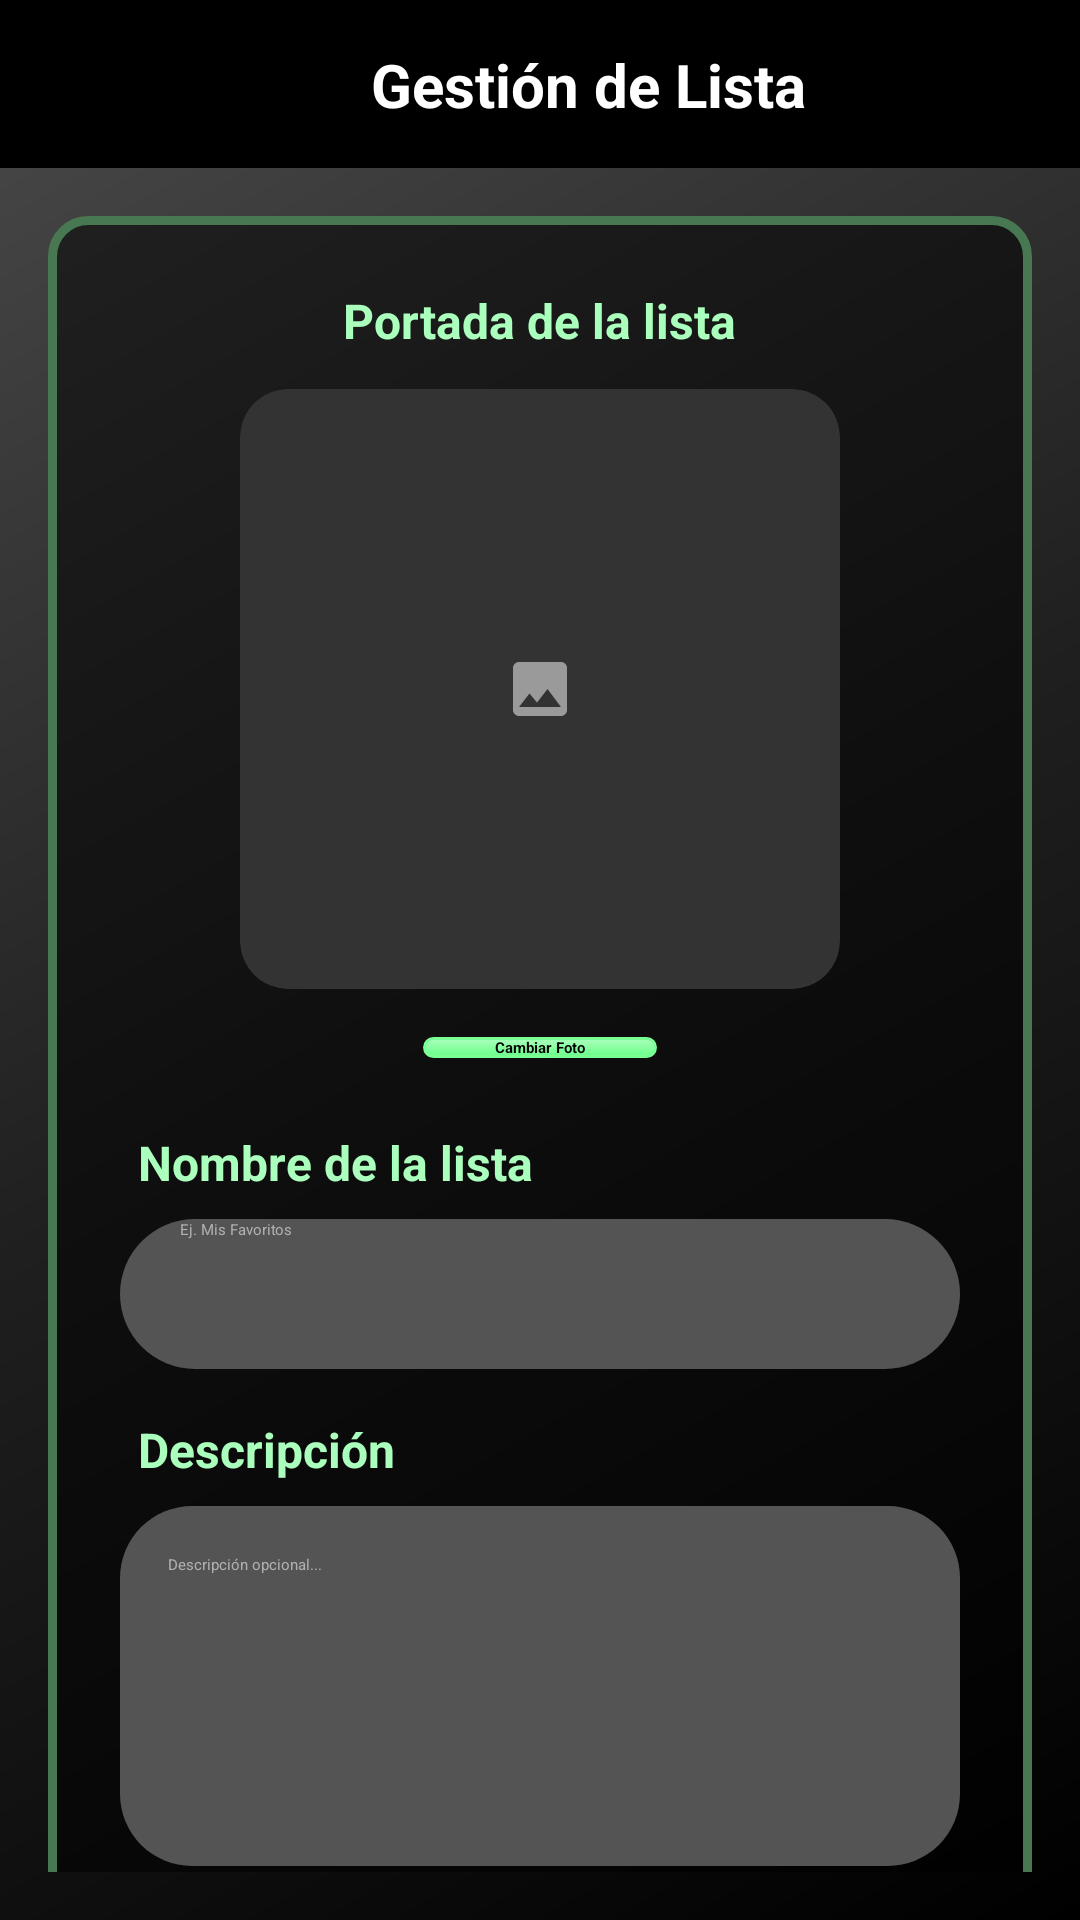

Reconstruct the res/layout file that produces this screen, plus the resources it refers to.
<!-- AndroidManifest.xml: application theme Theme.MusAPIApp -->
<!-- res/layout/activity_crear_lista.xml -->
<?xml version="1.0" encoding="utf-8"?>
<androidx.constraintlayout.widget.ConstraintLayout 
    xmlns:android="http://schemas.android.com/apk/res/android"
    xmlns:app="http://schemas.android.com/apk/res-auto"
    android:id="@+id/main"
    android:layout_width="match_parent"
    android:layout_height="match_parent"
    android:background="@drawable/fondo_gradiente_principal">

    <androidx.constraintlayout.widget.ConstraintLayout
        android:id="@+id/headerBar"
        android:layout_width="match_parent"
        android:layout_height="wrap_content"
        android:background="#000000"
        android:paddingVertical="12dp"
        android:paddingHorizontal="16dp"
        android:elevation="4dp"
        app:layout_constraintTop_toTopOf="parent"
        app:layout_constraintStart_toStartOf="parent"
        app:layout_constraintEnd_toEndOf="parent">

        <ImageButton
            android:id="@+id/btnVolver"
            android:layout_width="32dp"
            android:layout_height="32dp"
            android:background="?attr/selectableItemBackgroundBorderless"
            android:contentDescription="Regresar"
            android:scaleType="fitCenter"
            android:src="@drawable/ic_back_black"
            app:tint="#FFFFFF"
            app:layout_constraintStart_toStartOf="parent"
            app:layout_constraintTop_toTopOf="parent"
            app:layout_constraintBottom_toBottomOf="parent" />

        <TextView
            android:id="@+id/txtTituloHeader"
            android:layout_width="wrap_content"
            android:layout_height="wrap_content"
            android:text="Gestión de Lista"
            android:textColor="#FFFFFF"
            android:textSize="20sp"
            android:textStyle="bold"
            app:layout_constraintStart_toEndOf="@id/btnVolver"
            app:layout_constraintEnd_toEndOf="parent"
            app:layout_constraintTop_toTopOf="parent"
            app:layout_constraintBottom_toBottomOf="parent" />

    </androidx.constraintlayout.widget.ConstraintLayout>

    <ScrollView
        android:id="@+id/scrollForm"
        android:layout_width="match_parent"
        android:layout_height="0dp"
        android:fillViewport="true"
        android:padding="16dp"
        app:layout_constraintTop_toBottomOf="@id/headerBar"
        app:layout_constraintBottom_toBottomOf="parent"
        app:layout_constraintStart_toStartOf="parent"
        app:layout_constraintEnd_toEndOf="parent">

        <LinearLayout
            android:layout_width="match_parent"
            android:layout_height="wrap_content"
            android:orientation="vertical"
            android:gravity="center">

            <LinearLayout
                android:layout_width="match_parent"
                android:layout_height="wrap_content"
                android:orientation="vertical"
                android:background="@drawable/fondo_info_album"
                android:padding="24dp"
                android:gravity="center_horizontal">

                <TextView
                    android:layout_width="wrap_content"
                    android:layout_height="wrap_content"
                    android:text="Portada de la lista"
                    android:textColor="#ABFFBD"
                    android:textSize="16sp"
                    android:textStyle="bold"
                    android:layout_marginBottom="12dp" />

                <androidx.cardview.widget.CardView
                    android:layout_width="200dp"
                    android:layout_height="200dp"
                    app:cardCornerRadius="16dp"
                    app:cardElevation="0dp"
                    app:cardBackgroundColor="#333333"
                    android:layout_marginBottom="16dp">

                    <ImageView
                        android:id="@+id/imgPortada"
                        android:layout_width="match_parent"
                        android:layout_height="match_parent"
                        android:scaleType="centerInside"
                        android:src="@drawable/ic_imagen_placeholder" 
                        android:padding="50dp"/>
                </androidx.cardview.widget.CardView>

                <Button
                    android:id="@+id/btnSeleccionarFoto"
                    android:layout_width="wrap_content"
                    android:layout_height="wrap_content"
                    android:text="Cambiar Foto"
                    android:textColor="#000000"
                    android:textStyle="bold"
                    android:background="@drawable/fondo_boton_secundario"
                    app:backgroundTint="@null"
                    android:paddingHorizontal="24dp"
                    android:layout_marginBottom="24dp"/>

                <TextView
                    android:layout_width="match_parent"
                    android:layout_height="wrap_content"
                    android:text="Nombre de la lista"
                    android:textColor="#ABFFBD"
                    android:textSize="16sp"
                    android:textStyle="bold"
                    android:layout_marginBottom="8dp"
                    android:layout_marginStart="4dp"/>

                <EditText
                    android:id="@+id/etNombreLista"
                    android:layout_width="match_parent"
                    android:layout_height="50dp"
                    android:background="@drawable/fondo_input_login"
                    android:hint="Ej. Mis Favoritos"
                    android:textColorHint="#B0B0B0"
                    android:textColor="#FFFFFF"
                    android:paddingHorizontal="20dp"
                    android:maxLength="50"
                    android:layout_marginBottom="16dp"/>

                <TextView
                    android:layout_width="match_parent"
                    android:layout_height="wrap_content"
                    android:text="Descripción"
                    android:textColor="#ABFFBD"
                    android:textSize="16sp"
                    android:textStyle="bold"
                    android:layout_marginBottom="8dp"
                    android:layout_marginStart="4dp"/>

                <EditText
                    android:id="@+id/etDescripcion"
                    android:layout_width="match_parent"
                    android:layout_height="120dp"
                    android:background="@drawable/fondo_input_area"
                    android:hint="Descripción opcional..."
                    android:textColorHint="#B0B0B0"
                    android:textColor="#FFFFFF"
                    android:padding="16dp"
                    android:gravity="top|start"
                    android:maxLength="200"
                    android:inputType="textMultiLine"
                    android:layout_marginBottom="32dp"/>

                <LinearLayout
                    android:layout_width="match_parent"
                    android:layout_height="wrap_content"
                    android:orientation="horizontal"
                    android:gravity="center">

                    <Button
                        android:id="@+id/btnCancelar"
                        android:layout_width="0dp"
                        android:layout_weight="1"
                        android:layout_height="wrap_content"
                        android:text="Cancelar"
                        android:textColor="#B80000"
                        android:textStyle="bold"
                        android:background="@drawable/fondo_boton_negativo"
                        app:backgroundTint="@null"
                        android:layout_marginEnd="8dp"/>

                    <Button
                        android:id="@+id/btnGuardar"
                        android:layout_width="0dp"
                        android:layout_weight="1"
                        android:layout_height="wrap_content"
                        android:text="Guardar"
                        android:textColor="#FFFFFF"
                        android:textStyle="bold"
                        android:background="@drawable/fondo_boton_principal"
                        app:backgroundTint="@null"
                        android:layout_marginStart="8dp"/>
                </LinearLayout>

            </LinearLayout>
        </LinearLayout>
    </ScrollView>

</androidx.constraintlayout.widget.ConstraintLayout>
<!-- resources referenced by this layout -->
<resources>
  <!-- drawable fondo_boton_negativo (drawable) -->
  <?xml version="1.0" encoding="utf-8"?>
  <shape xmlns:android="http://schemas.android.com/apk/res/android"
      android:shape="rectangle">
  
      <solid android:color="#FFFFFF" />
  
      <corners android:radius="100dp" />
  
      <stroke
          android:width="1dp"
          android:color="#B80000" />
  </shape>
  <!-- drawable fondo_boton_principal (drawable) -->
  <?xml version="1.0" encoding="utf-8"?>
  <shape xmlns:android="http://schemas.android.com/apk/res/android"
      android:shape="rectangle">
  
      <gradient
          android:startColor="#14FF48"
          android:endColor="#00E631"
          android:angle="270" />
  
      <corners android:radius="100dp" />
  
      <stroke
          android:width="1dp"
          android:color="#00FF3D" />
  </shape>
  <!-- drawable fondo_boton_secundario (drawable) -->
  <?xml version="1.0" encoding="utf-8"?>
  <shape xmlns:android="http://schemas.android.com/apk/res/android"
      android:shape="rectangle">
  
      <gradient
          android:startColor="#ABFFBD"
          android:endColor="#69FF88"
          android:angle="270" />
  
      <corners android:radius="100dp" />
  
      <stroke
          android:width="1dp"
          android:color="#7AFF95" />
  </shape>
  <!-- drawable fondo_gradiente_principal (drawable) -->
  <?xml version="1.0" encoding="utf-8"?>
  <shape xmlns:android="http://schemas.android.com/apk/res/android"
      android:shape="rectangle">
      <gradient
          android:startColor="#000000"
          android:centerColor="#1F1F1F"
          android:endColor="#4A4A4A"
          android:angle="135"
          android:type="linear" />
  </shape>
  <!-- drawable fondo_info_album (drawable) -->
  <?xml version="1.0" encoding="utf-8"?>
  <shape xmlns:android="http://schemas.android.com/apk/res/android"
      android:shape="rectangle">
  
      <solid android:color="#85000000" />
  
      <stroke
          android:width="3dp"
          android:color="#477852" />
  
      <corners android:radius="12dp" />
  </shape>
  <!-- drawable fondo_input_area (drawable) -->
  <?xml version="1.0" encoding="utf-8"?>
  <shape xmlns:android="http://schemas.android.com/apk/res/android"
      android:shape="rectangle">
      <solid android:color="#545454"/> <corners android:radius="24dp"/> </shape>
  <!-- drawable fondo_input_login (drawable) -->
  <?xml version="1.0" encoding="utf-8"?>
  <shape xmlns:android="http://schemas.android.com/apk/res/android"
      android:shape="rectangle">
  
      <solid android:color="#545454"/>
  
      <corners android:radius="100dp"/>
  </shape>
  <!-- drawable ic_back_black: png bitmap (drawable, 4720 bytes) -->
  <!-- drawable ic_imagen_placeholder (drawable) -->
  <vector xmlns:android="http://schemas.android.com/apk/res/android"
      android:width="24dp"
      android:height="24dp"
      android:viewportWidth="24"
      android:viewportHeight="24"
      android:tint="#80FFFFFF"> <path
      android:fillColor="@android:color/white"
      android:pathData="M21,19V5c0,-1.1 -0.9,-2 -2,-2H5c-1.1,0 -2,0.9 -2,2v14c0,1.1 0.9,2 2,2h14c1.1,0 2,-0.9 2,-2zM8.5,13.5l2.5,3.01L14.5,12l4.5,6H5l3.5,-4.5z"/>
  </vector>
</resources>
